Run: headless pygame with SDL's dummy video driver; simulated clock (each Clock.tick advances the game by its frame time, no real sleeping); random seed 0; keys injected as events and as key.get_pressed() state; no mouse input.
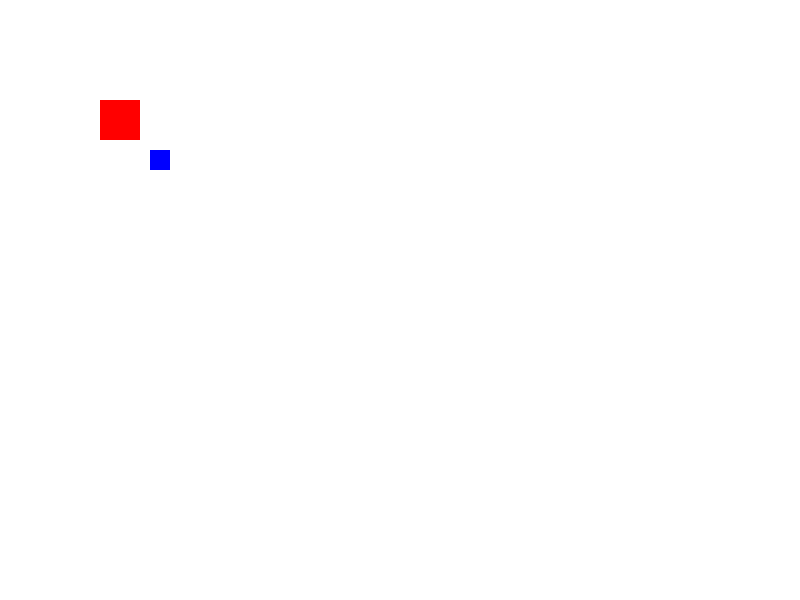
Frame 1 of 4 · flips 1–60 · no input
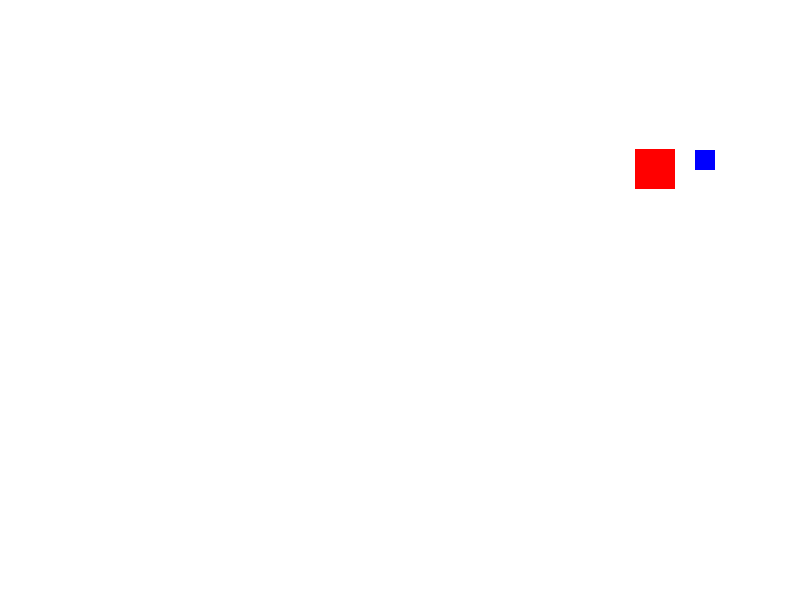
Frame 2 of 4 · flips 61–180 · tapped SPACE, RETURN · held RIGHT (→), D
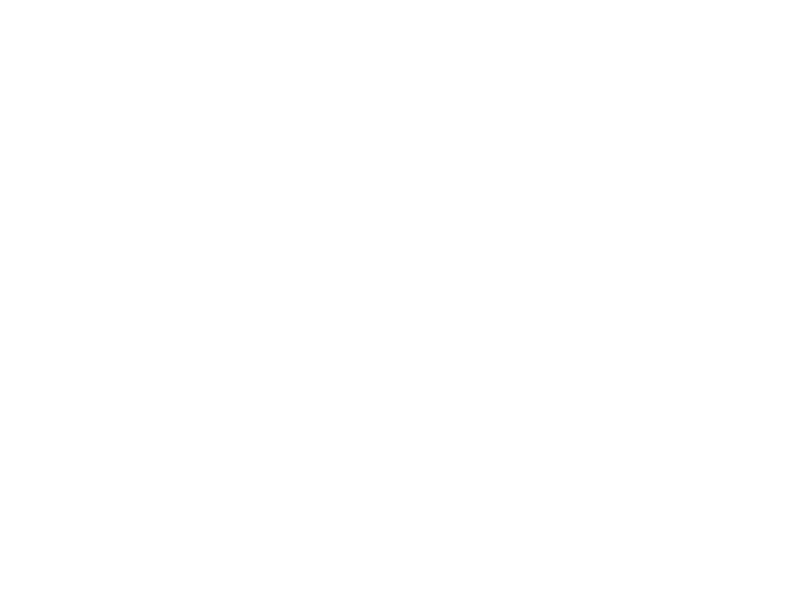
Frame 3 of 4 · flips 181–300 · held DOWN (↓), S
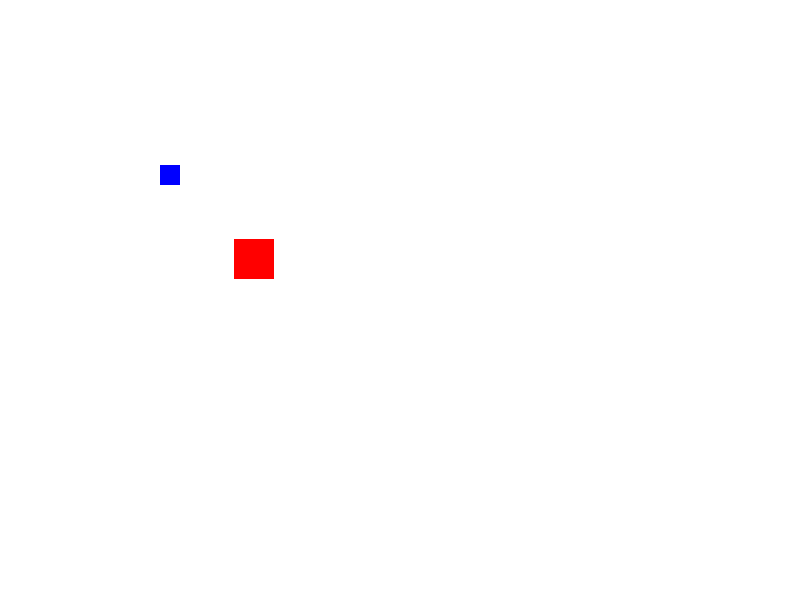
Frame 4 of 4 · flips 301–420 · held LEFT (←), A, UP (↑), W

The pygame program that drew these frames:

import pygame
import math
pygame.init()
screen = pygame.display.set_mode((800, 600))
pygame.display.set_caption("My Game")
clock = pygame.time.Clock()
running = True
WHITE = (255, 255, 255)
RED = (255, 0, 0)
BLUE = (0, 0, 255)
def getDistance(object1, object2):
    x1, y1 = object1.x, object1.y
    x2, y2 = object2.x, object2.y
    return ((x2 - x1) ** 2 + (y2 - y1) ** 2) ** 0.5
class Dot:
    def __init__(self, x, y, width, height, color, speed):
        self.x = x
        self.y = y
        self.width = width
        self.height = height
        self.color = color
        self.speed = speed
    def draw(self, surface):
        pygame.draw.rect(surface, self.color, (self.x, self.y, self.width, self.height))

    def move(self, keys):
        if keys[pygame.K_LEFT]:
            self.x -= self.speed
        if keys[pygame.K_RIGHT]:
            self.x += self.speed
        if keys[pygame.K_UP]:
            self.y -= self.speed
        if keys[pygame.K_DOWN]:
            self.y += self.speed
    def pos(self):
        print("Position:", self.x, self.y)
    def moveTowards(self, target):
        dx = target.x - self.x
        dy = target.y - self.y
        dist = math.hypot(dx, dy)
        if dist > 0:
            dx /= dist
            dy /= dist

            self.x += dx * self.speed
            self.y += dy * self.speed

Body = Dot(100, 100, 40, 40, RED, 1)
Ankle = Dot(150, 150, 20, 20, BLUE, 5)
while running:
    for i in pygame.event.get():
        if i.type==pygame.QUIT:
            running=False
    screen.fill(WHITE)
    
    keys = pygame.key.get_pressed()
    Body.draw(screen)
    Ankle.draw(screen)
    
    # print("Distance:", getDistance(Body, Ankle))
    if getDistance(Body, Ankle) < 100:
        Ankle.move(keys)
    else:
        while getDistance(Body, Ankle) > 50:
            Body.moveTowards(Ankle)



    pygame.display.flip()
    clock.tick(30)

pygame.quit()
